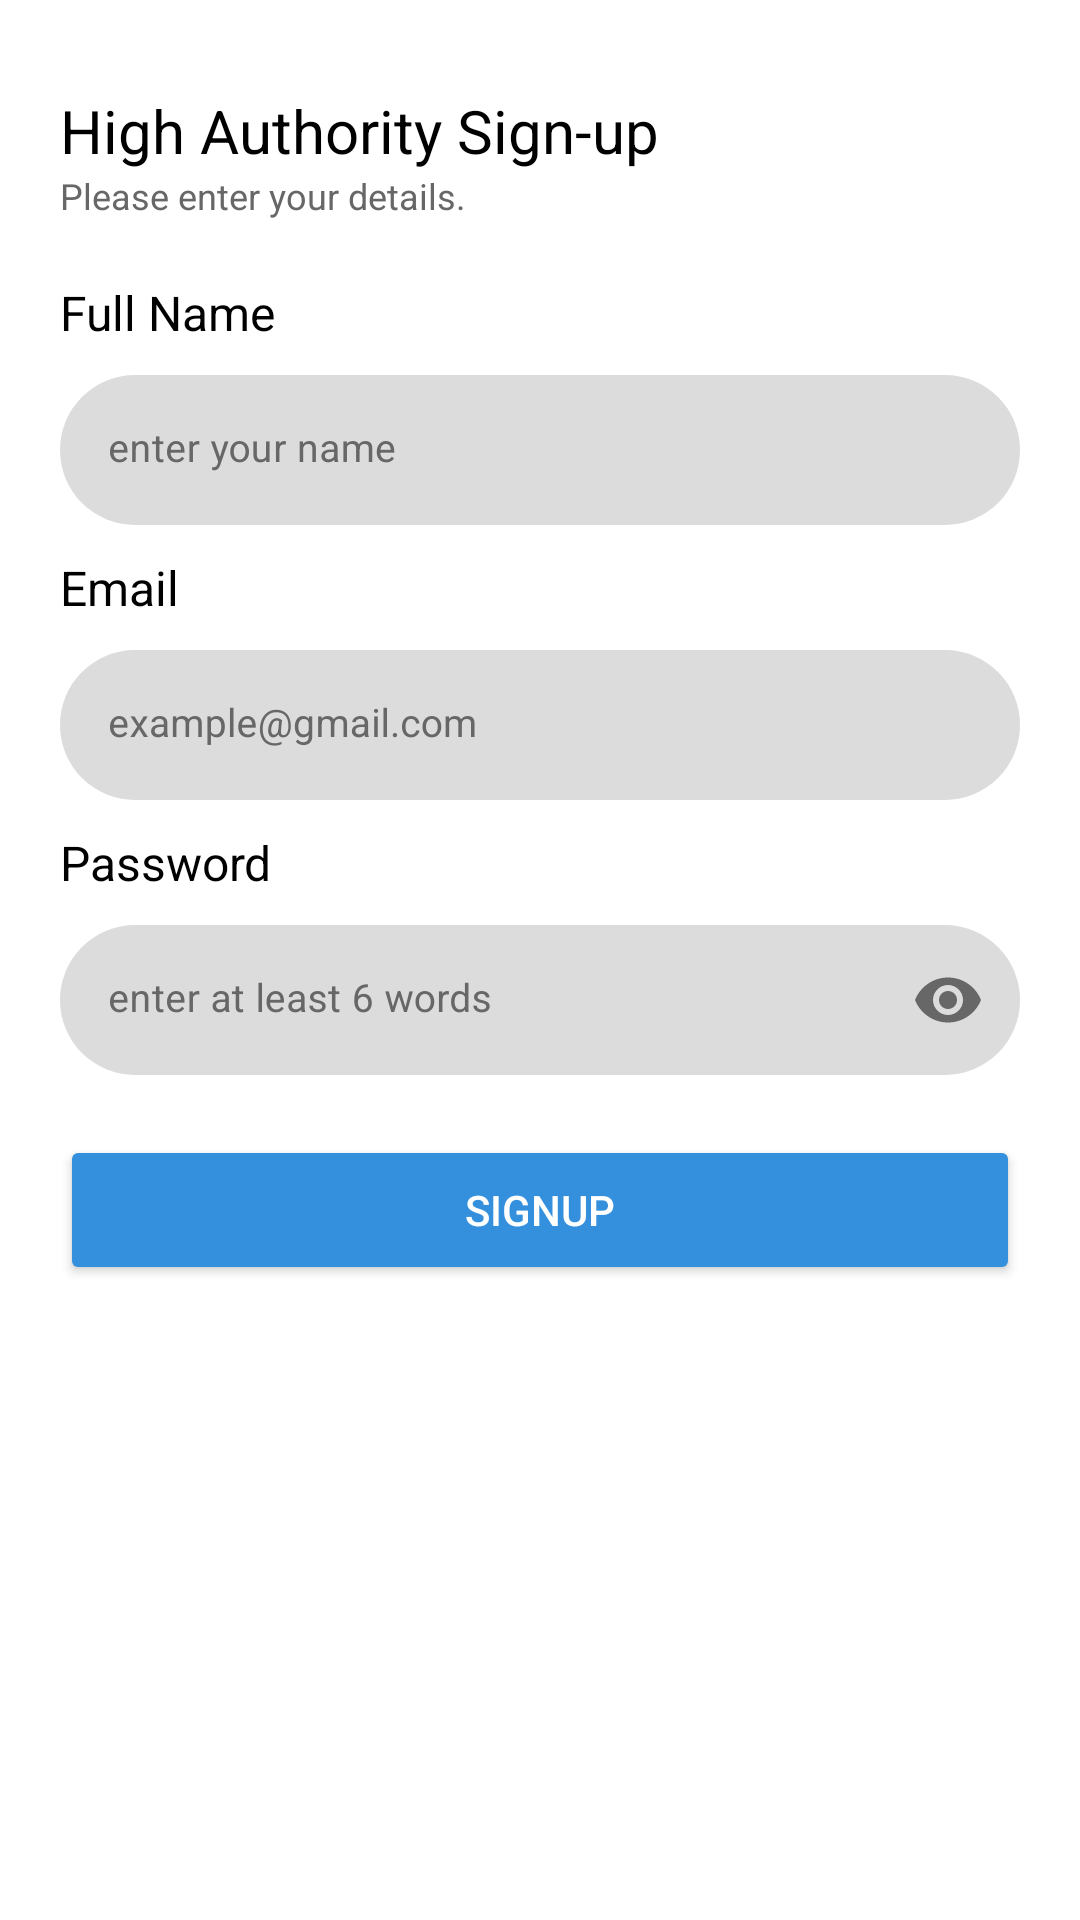

Layout XML and referenced resources for this Android screen:
<!-- AndroidManifest.xml: application theme Theme.ALERTIFY_MAIN_ADMIN -->
<!-- res/layout/signup.xml -->
<?xml version="1.0" encoding="utf-8"?>
<ScrollView xmlns:android="http://schemas.android.com/apk/res/android"
    xmlns:app="http://schemas.android.com/apk/res-auto"
    xmlns:tools="http://schemas.android.com/tools"
    android:layout_width="match_parent"
    android:layout_height="match_parent"
    android:fillViewport="true">

    <RelativeLayout
        android:layout_width="match_parent"
        android:layout_height="match_parent"
        android:paddingBottom="20dp"
        tools:ignore="ScrollViewSize">


        <TextView
            android:id="@+id/txt_alertify_main_admin"
            android:layout_width="wrap_content"
            android:layout_height="wrap_content"
            android:layout_marginStart="20dp"
            android:layout_marginTop="30dp"
            android:text="@string/high_authority_sign_up"
            android:textColor="@color/black"
            android:textSize="20sp" />

        <TextView
            android:id="@+id/txt_detail"
            android:layout_width="wrap_content"
            android:layout_height="wrap_content"
            android:layout_below="@+id/txt_alertify_main_admin"
            android:layout_marginStart="20dp"
            android:text="@string/please_enter_your_details"
            android:textColor="#676767"
            android:textSize="12sp" />


        

        <TextView
            android:id="@+id/name_heading"
            android:layout_width="wrap_content"
            android:layout_height="wrap_content"
            android:layout_below="@id/txt_detail"
            android:layout_marginStart="20dp"
            android:layout_marginTop="20dp"
            android:text="@string/full_name"
            android:textColor="@color/black"
            android:textSize="16sp" />

        <com.google.android.material.textfield.TextInputLayout
            android:id="@+id/name_layout"
            android:layout_width="match_parent"
            android:layout_height="50sp"
            android:layout_below="@+id/name_heading"
            android:layout_marginStart="20dp"
            android:layout_marginTop="10dp"
            android:layout_marginEnd="20dp"
            android:hint="@string/enter_your_name"
            android:textColorHint="@color/hint_clr"
            app:boxBackgroundColor="@color/material_txt_field_bg_clr"
            app:boxCornerRadiusBottomEnd="25dp"
            app:boxCornerRadiusBottomStart="25dp"
            app:boxCornerRadiusTopEnd="25dp"
            app:boxCornerRadiusTopStart="25dp"
            app:boxStrokeWidth="0dp"
            app:boxStrokeWidthFocused="0dp"
            app:hintTextColor="@color/hint_clr">

            <com.google.android.material.textfield.TextInputEditText
                android:id="@+id/name"
                android:layout_width="match_parent"
                android:layout_height="wrap_content"
                android:textColor="@color/black"
                android:textSize="13sp" />

        </com.google.android.material.textfield.TextInputLayout>

        


        

        <TextView
            android:id="@+id/email_heading"
            android:layout_width="wrap_content"
            android:layout_height="wrap_content"
            android:layout_below="@+id/name_layout"
            android:layout_marginStart="20dp"
            android:layout_marginTop="10dp"
            android:text="@string/email"
            android:textColor="@color/black"
            android:textSize="16sp" />

        <com.google.android.material.textfield.TextInputLayout
            android:id="@+id/email_layout"
            android:layout_width="match_parent"
            android:layout_height="50sp"
            android:layout_below="@+id/email_heading"
            android:layout_marginStart="20dp"
            android:layout_marginTop="10dp"
            android:layout_marginEnd="20dp"
            android:hint="@string/example_gmail_com"
            android:textColorHint="@color/hint_clr"
            app:boxBackgroundColor="@color/material_txt_field_bg_clr"
            app:boxCornerRadiusBottomEnd="25dp"
            app:boxCornerRadiusBottomStart="25dp"
            app:boxCornerRadiusTopEnd="25dp"
            app:boxCornerRadiusTopStart="25dp"
            app:boxStrokeWidth="0dp"
            app:boxStrokeWidthFocused="0dp"
            app:hintTextColor="@color/hint_clr">

            <com.google.android.material.textfield.TextInputEditText
                android:id="@+id/email"
                android:layout_width="match_parent"
                android:layout_height="wrap_content"
                android:inputType="textEmailAddress"
                android:textColor="@color/black"
                android:textSize="13sp" />

        </com.google.android.material.textfield.TextInputLayout>

        


        

        <TextView
            android:id="@+id/password_heading"
            android:layout_width="wrap_content"
            android:layout_height="wrap_content"
            android:layout_below="@+id/email_layout"
            android:layout_marginStart="20dp"
            android:layout_marginTop="10dp"
            android:text="@string/password"
            android:textColor="@color/black"
            android:textSize="16sp" />

        <com.google.android.material.textfield.TextInputLayout
            android:id="@+id/password_layout"
            android:layout_width="match_parent"
            android:layout_height="50sp"
            android:layout_below="@id/password_heading"
            android:layout_marginStart="20dp"
            android:layout_marginTop="10dp"
            android:layout_marginEnd="20dp"
            android:hint="@string/enter_at_least_6_words"
            android:textColorHint="@color/hint_clr"
            app:boxBackgroundColor="@color/material_txt_field_bg_clr"
            app:boxCornerRadiusBottomEnd="25dp"
            app:boxCornerRadiusBottomStart="25dp"
            app:boxCornerRadiusTopEnd="25dp"
            app:boxCornerRadiusTopStart="25dp"
            app:boxStrokeWidth="0dp"
            app:boxStrokeWidthFocused="0dp"
            app:cornerRadius="25dp"
            app:endIconMode="password_toggle"
            app:endIconTint="@color/hint_clr"
            app:hintTextColor="@color/hint_clr">

            <com.google.android.material.textfield.TextInputEditText
                android:id="@+id/password"
                android:layout_width="match_parent"
                android:layout_height="wrap_content"
                android:inputType="textPassword"
                android:textColor="@color/black"
                android:textSize="13sp" />

        </com.google.android.material.textfield.TextInputLayout>

        

        

        <Button
            android:id="@+id/signupBtn"
            android:layout_width="match_parent"
            android:layout_height="50sp"
            android:layout_below="@id/password_layout"
            android:layout_marginStart="20dp"
            android:layout_marginTop="20dp"
            android:layout_marginEnd="20dp"
            android:backgroundTint="@color/app_color"
            android:text="@string/signup"
            android:textColor="@color/white"
            app:cornerRadius="25dp" />

        

    </RelativeLayout>

</ScrollView>
<!-- resources referenced by this layout -->
<resources>
  <color name="app_color">#3490dc</color>
  <color name="black">#FF000000</color>
  <color name="hint_clr">#676767</color>
  <color name="material_txt_field_bg_clr">#DCDCDC</color>
  <color name="white">#FFFFFFFF</color>
  <string name="email">Email</string>
  <string name="enter_at_least_6_words">enter at least 6 words</string>
  <string name="enter_your_name">enter your name</string>
  <string name="example_gmail_com">example@gmail.com</string>
  <string name="full_name">Full Name</string>
  <string name="high_authority_sign_up">High Authority Sign-up</string>
  <string name="password">Password</string>
  <string name="please_enter_your_details">Please enter your details.</string>
  <string name="signup">Signup</string>
  <style name="Theme.ALERTIFY_MAIN_ADMIN" parent="Theme.MaterialComponents.Light.NoActionBar">
          
          <item name="colorPrimary">@color/app_color</item>
          <item name="colorPrimaryVariant">@color/app_color</item>
          <item name="colorOnPrimary">@color/white</item>
          
          <item name="colorSecondary">@color/app_color</item>
          <item name="colorSecondaryVariant">@color/app_color</item>
          <item name="colorOnSecondary">@color/black</item>
          
          <item name="android:statusBarColor">@color/app_color</item>
  
          
  
          
          <item name="android:windowDisablePreview">true</item>
  
      </style>
</resources>
